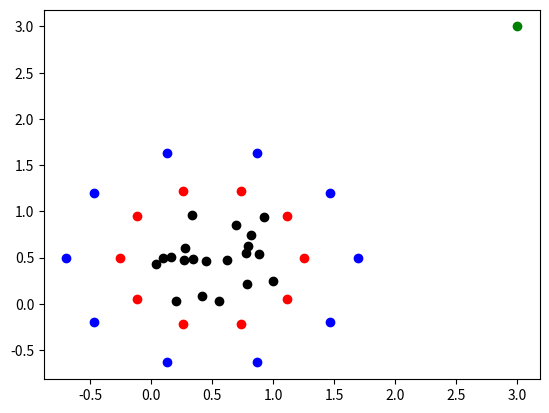

Generate this figure with matplotlib: (Note: this script raises an exception after producing the figure.)
# import necessary packages
import numpy as np
import numpy.linalg
import numpy.matlib
import math
import matplotlib.pyplot as plt

# N is the number of sources in each box
N1 = 20

# p is the number of discretization points on the surfaces
p = 10

# 2*rb is the side length of each box
# for now, the box sizes are the same
rb = 0.5

# x,y is the position of the bottom left hand corner of the box
# change these to get different boxes
x1 = 0
y1 = 0

# c is the center of each box
c1 = [rb + x1, rb + y1]

# create sources for box 1
sources1 = np.random.rand(N1,2)
sources1 = sources1 + [x1, y1]

# create point outside box 1
point = [3,3]

# create some density for each source. Ying says this is "given"
# note: I wasn't sure what to put as these values
# just did random integers from 0 to 10
phi1 = np.random.randint(10, size=(N1,1))

# initialize coordinate vectors
# box 1 sources
rs1 = np.zeros(shape=(N1,1))
zs1 = np.zeros(shape=(N1,1))
# box 1 check surface
rc1 = np.zeros(shape=(p,1))
zc1 = np.zeros(shape=(p,1))
# box 1 equiv surface
rq1 = np.zeros(shape=(p,1))
zq1 = np.zeros(shape=(p,1))

# initiate kernel matrices
K1 = np.zeros(shape=(p,N1))
K2 = np.zeros(shape=(N1,1))
K3 = np.zeros(shape=(p,p))
K4 = np.zeros(shape=(p,1))

# initialize upward check potential vectors
q1u = np.zeros(shape=(p,1))

# break down source points into source coordinate vectors
for i in range(0,N1):
  rs1[i] = sources1[i,0]
  zs1[i] = sources1[i,1]

# create discretization points on surfaces
# define surface constant
d=0.1
# radii for surfaces
radius1 = (4-math.sqrt(2)-2*d)*rb
radius2 = (math.sqrt(2)+d)*rb

# box 1 upward check surface
for i in range(0,p):
  rc1[i] = radius1 * math.cos(math.pi*2 * i/p) + c1[0]
  zc1[i] = radius1 * math.sin(math.pi*2 * i/p) + c1[1]

# box 1 upward equivalent surface
for i in range(0,p):
  rq1[i] = radius2 * math.cos(math.pi*2 * i/p) + c1[0]
  zq1[i] = radius2 * math.sin(math.pi*2 * i/p) + c1[1]

# check that this is actually points in a box with a circle around it
# sources
plt.scatter(rs1,zs1,color='black')
# upward equivalent surfaces
plt.scatter(rq1,zq1,color='red')
# upward check surfaces
plt.scatter(rc1,zc1,color='blue')
# point
plt.scatter(point[0],point[1],color='green')
#plt.show()

# calculate kernel matrices

# green's function at rt1,zt1 on the upward check surface and rs1,zs1 sources
# p x N1 matrix, used to compute up check potential for box 1
for i in range(0,p):
  for j in range(0,N1):
    K1[i,j] = (1/(2*math.pi))*np.log(math.sqrt(np.square(rc1[i]-rs1[j])+
    np.square(zc1[i]-zs1[j])))

# green's function at point and rs1,zs1 sources
for j in range(0,N1):
  K2[j] = (1/(2*math.pi))*np.log(math.sqrt(np.square(point[0]-rs1[j])+np.square(point[1]-zs1[j])))

# green's function at rt1,zt1 on up check surf & rq1,zq1 on up equiv surface
# p x p matrix, used to solve integral eqn for up equiv density of box 1
for i in range(0,p):
  for j in range(0,p):
    K3[i,j] = (1/(2*math.pi))*np.log(math.sqrt(np.square(rc1[i]-rq1[j])+np.square(zc1[i]-zq1[j])))

for i in range(0,p):
  K4[i] = (1/(2*math.pi))*np.log(math.sqrt(np.square(point[0]-rq1[j])+np.square(point[1]-zq1[j])))

# now solve for the upward check potentials
q1u = np.dot(K1,phi1)

# now use Tikhonov regularization
# regularization parameter
alpha = np.power(10,-12)
# identity matrix
I = np.matlib.identity(p)
# solve the integral eq'n for the upward equivalent densities
eqd1u = np.dot(np.dot(np.linalg.inv(alpha*I+np.dot(np.matrix.transpose(K3),K3)),np.matrix.transpose(K3)),q1u)

real = np.sum(np.multiply(K2,phi1))
est = np.sum(np.multiply(K4,eqd1u))
print(real)
print(est)